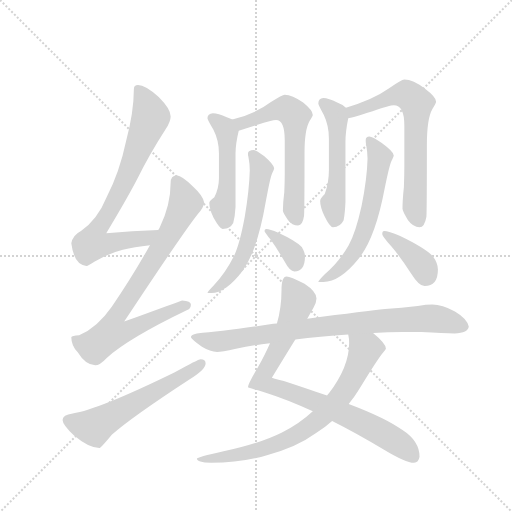
t = 0.00 s
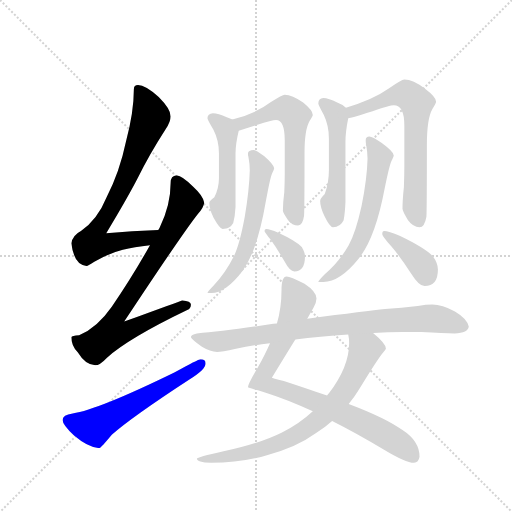
t = 2.15 s
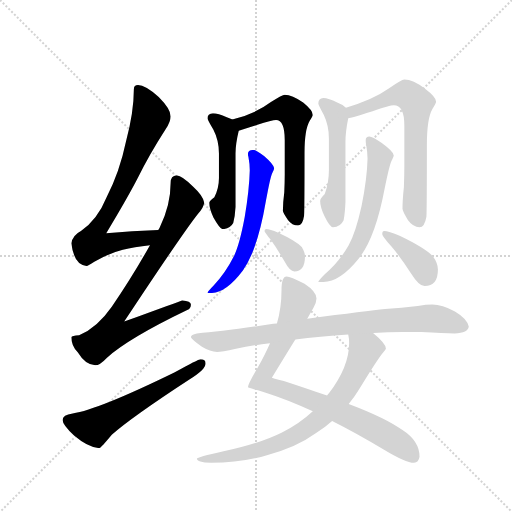
t = 4.30 s
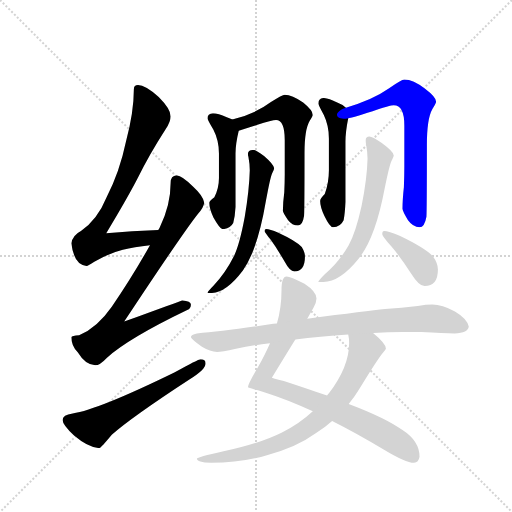
t = 6.45 s
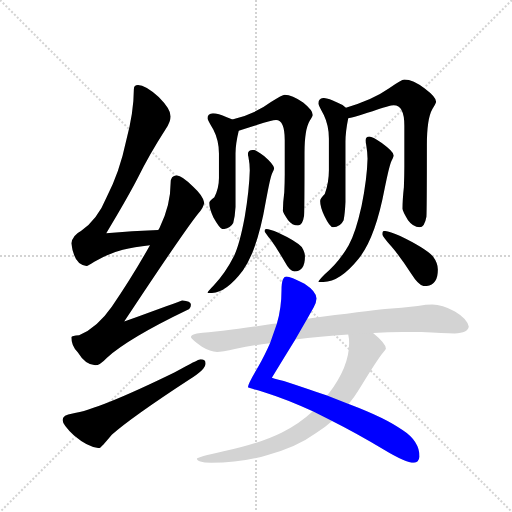
t = 8.59 s
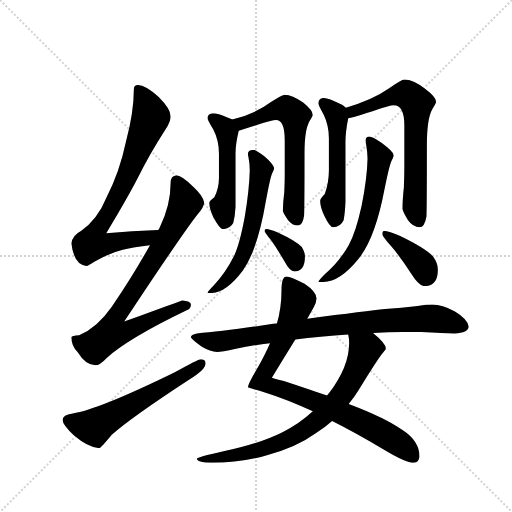
t = 10.74 s

The animated SVG that drew these frames (rendered in a browser with its animation timeline set to each time). Animation: 14 CSS @keyframes rules; one cycle of 10.74 s.

<svg version="1.1" viewBox="0 0 1024 1024" xmlns="http://www.w3.org/2000/svg">
  <g stroke="lightgray" stroke-dasharray="1,1" stroke-width="1" transform="scale(4, 4)">
    <line x1="0" y1="0" x2="256" y2="256"></line>
    <line x1="256" y1="0" x2="0" y2="256"></line>
    <line x1="128" y1="0" x2="128" y2="256"></line>
    <line x1="0" y1="128" x2="256" y2="128"></line>
  </g>
  <g transform="scale(0.92, -0.92) translate(60, -900)">
    <style type="text/css">
      
        @keyframes keyframes0 {
          from {
            stroke: blue;
            stroke-dashoffset: 766;
            stroke-width: 128;
          }
          71% {
            animation-timing-function: step-end;
            stroke: blue;
            stroke-dashoffset: 0;
            stroke-width: 128;
          }
          to {
            stroke: black;
            stroke-width: 1024;
          }
        }
        #make-me-a-hanzi-animation-0 {
          animation: keyframes0 0.8733723958333334s both;
          animation-delay: 0s;
          animation-timing-function: linear;
        }
      
        @keyframes keyframes1 {
          from {
            stroke: blue;
            stroke-dashoffset: 806;
            stroke-width: 128;
          }
          72% {
            animation-timing-function: step-end;
            stroke: blue;
            stroke-dashoffset: 0;
            stroke-width: 128;
          }
          to {
            stroke: black;
            stroke-width: 1024;
          }
        }
        #make-me-a-hanzi-animation-1 {
          animation: keyframes1 0.9059244791666666s both;
          animation-delay: 0.8733723958333334s;
          animation-timing-function: linear;
        }
      
        @keyframes keyframes2 {
          from {
            stroke: blue;
            stroke-dashoffset: 585;
            stroke-width: 128;
          }
          66% {
            animation-timing-function: step-end;
            stroke: blue;
            stroke-dashoffset: 0;
            stroke-width: 128;
          }
          to {
            stroke: black;
            stroke-width: 1024;
          }
        }
        #make-me-a-hanzi-animation-2 {
          animation: keyframes2 0.72607421875s both;
          animation-delay: 1.779296875s;
          animation-timing-function: linear;
        }
      
        @keyframes keyframes3 {
          from {
            stroke: blue;
            stroke-dashoffset: 498;
            stroke-width: 128;
          }
          62% {
            animation-timing-function: step-end;
            stroke: blue;
            stroke-dashoffset: 0;
            stroke-width: 128;
          }
          to {
            stroke: black;
            stroke-width: 1024;
          }
        }
        #make-me-a-hanzi-animation-3 {
          animation: keyframes3 0.6552734375s both;
          animation-delay: 2.50537109375s;
          animation-timing-function: linear;
        }
      
        @keyframes keyframes4 {
          from {
            stroke: blue;
            stroke-dashoffset: 618;
            stroke-width: 128;
          }
          67% {
            animation-timing-function: step-end;
            stroke: blue;
            stroke-dashoffset: 0;
            stroke-width: 128;
          }
          to {
            stroke: black;
            stroke-width: 1024;
          }
        }
        #make-me-a-hanzi-animation-4 {
          animation: keyframes4 0.7529296875s both;
          animation-delay: 3.16064453125s;
          animation-timing-function: linear;
        }
      
        @keyframes keyframes5 {
          from {
            stroke: blue;
            stroke-dashoffset: 596;
            stroke-width: 128;
          }
          66% {
            animation-timing-function: step-end;
            stroke: blue;
            stroke-dashoffset: 0;
            stroke-width: 128;
          }
          to {
            stroke: black;
            stroke-width: 1024;
          }
        }
        #make-me-a-hanzi-animation-5 {
          animation: keyframes5 0.7350260416666666s both;
          animation-delay: 3.91357421875s;
          animation-timing-function: linear;
        }
      
        @keyframes keyframes6 {
          from {
            stroke: blue;
            stroke-dashoffset: 352;
            stroke-width: 128;
          }
          53% {
            animation-timing-function: step-end;
            stroke: blue;
            stroke-dashoffset: 0;
            stroke-width: 128;
          }
          to {
            stroke: black;
            stroke-width: 1024;
          }
        }
        #make-me-a-hanzi-animation-6 {
          animation: keyframes6 0.5364583333333334s both;
          animation-delay: 4.648600260416667s;
          animation-timing-function: linear;
        }
      
        @keyframes keyframes7 {
          from {
            stroke: blue;
            stroke-dashoffset: 526;
            stroke-width: 128;
          }
          63% {
            animation-timing-function: step-end;
            stroke: blue;
            stroke-dashoffset: 0;
            stroke-width: 128;
          }
          to {
            stroke: black;
            stroke-width: 1024;
          }
        }
        #make-me-a-hanzi-animation-7 {
          animation: keyframes7 0.6780598958333334s both;
          animation-delay: 5.18505859375s;
          animation-timing-function: linear;
        }
      
        @keyframes keyframes8 {
          from {
            stroke: blue;
            stroke-dashoffset: 675;
            stroke-width: 128;
          }
          69% {
            animation-timing-function: step-end;
            stroke: blue;
            stroke-dashoffset: 0;
            stroke-width: 128;
          }
          to {
            stroke: black;
            stroke-width: 1024;
          }
        }
        #make-me-a-hanzi-animation-8 {
          animation: keyframes8 0.79931640625s both;
          animation-delay: 5.863118489583333s;
          animation-timing-function: linear;
        }
      
        @keyframes keyframes9 {
          from {
            stroke: blue;
            stroke-dashoffset: 609;
            stroke-width: 128;
          }
          66% {
            animation-timing-function: step-end;
            stroke: blue;
            stroke-dashoffset: 0;
            stroke-width: 128;
          }
          to {
            stroke: black;
            stroke-width: 1024;
          }
        }
        #make-me-a-hanzi-animation-9 {
          animation: keyframes9 0.74560546875s both;
          animation-delay: 6.662434895833333s;
          animation-timing-function: linear;
        }
      
        @keyframes keyframes10 {
          from {
            stroke: blue;
            stroke-dashoffset: 386;
            stroke-width: 128;
          }
          56% {
            animation-timing-function: step-end;
            stroke: blue;
            stroke-dashoffset: 0;
            stroke-width: 128;
          }
          to {
            stroke: black;
            stroke-width: 1024;
          }
        }
        #make-me-a-hanzi-animation-10 {
          animation: keyframes10 0.5641276041666666s both;
          animation-delay: 7.408040364583333s;
          animation-timing-function: linear;
        }
      
        @keyframes keyframes11 {
          from {
            stroke: blue;
            stroke-dashoffset: 869;
            stroke-width: 128;
          }
          74% {
            animation-timing-function: step-end;
            stroke: blue;
            stroke-dashoffset: 0;
            stroke-width: 128;
          }
          to {
            stroke: black;
            stroke-width: 1024;
          }
        }
        #make-me-a-hanzi-animation-11 {
          animation: keyframes11 0.9571940104166666s both;
          animation-delay: 7.97216796875s;
          animation-timing-function: linear;
        }
      
        @keyframes keyframes12 {
          from {
            stroke: blue;
            stroke-dashoffset: 765;
            stroke-width: 128;
          }
          71% {
            animation-timing-function: step-end;
            stroke: blue;
            stroke-dashoffset: 0;
            stroke-width: 128;
          }
          to {
            stroke: black;
            stroke-width: 1024;
          }
        }
        #make-me-a-hanzi-animation-12 {
          animation: keyframes12 0.87255859375s both;
          animation-delay: 8.929361979166666s;
          animation-timing-function: linear;
        }
      
        @keyframes keyframes13 {
          from {
            stroke: blue;
            stroke-dashoffset: 846;
            stroke-width: 128;
          }
          73% {
            animation-timing-function: step-end;
            stroke: blue;
            stroke-dashoffset: 0;
            stroke-width: 128;
          }
          to {
            stroke: black;
            stroke-width: 1024;
          }
        }
        #make-me-a-hanzi-animation-13 {
          animation: keyframes13 0.9384765625s both;
          animation-delay: 9.801920572916666s;
          animation-timing-function: linear;
        }
      
    </style>
    
      <path d="M 284 400 Q 227 398 171 393 Q 218 471 240 514 Q 264 563 300 619 Q 311 636 311 647 Q 311 663 285 689 Q 256 715 240 715 Q 231 715 231 706 Q 231 657 214 593 Q 200 526 172 472 Q 152 423 116 398 Q 98 389 95 371 Q 101 324 128 322 Q 132 322 145 331 Q 178 350 207 357 Q 231 363 266 367 C 296 371 314 401 284 400 Z" fill="lightgray"></path>
    
      <path d="M 324 519 Q 311 518 311 503 Q 311 453 287 405 Q 286 403 284 400 L 266 367 Q 231 304 183 233 Q 151 187 112 171 Q 96 170 95 167 Q 95 149 109 134 Q 126 106 147 106 Q 157 106 172 122 Q 220 165 347 226 Q 355 229 355 238 Q 355 246 336 247 Q 330 245 210 201 Q 339 396 371 436 Q 382 447 384 459 Q 382 474 360 494 Q 336 518 324 519 Z" fill="lightgray"></path>
    
      <path d="M 376 119 Q 371 119 319 90 Q 153 9 98 1 Q 76 -2 76 -13 Q 76 -23 101 -47 Q 133 -74 156 -74 Q 159 -74 183 -45 Q 226 -7 350 74 Q 387 97 387 110 Q 387 119 376 119 Z" fill="lightgray"></path>
    
      <path d="M 403 654 Q 391 653 391 643 Q 391 640 404 618 Q 416 595 416 566 L 416 513 Q 416 491 406 471 Q 395 463 395 459 Q 395 446 404 427 Q 418 402 424 402 Q 440 402 447 415 Q 451 430 452 450 L 452 567 Q 452 587 459 616 C 463 632 463 632 445 640 Q 441 642 433 645 Q 414 654 403 654 Z" fill="lightgray"></path>
    
      <path d="M 459 616 Q 471 619 498 628 Q 532 639 540 639 Q 559 639 559 595 L 559 520 Q 559 503 558 482 Q 555 459 555 442 Q 555 438 566 422 Q 575 410 588 410 Q 598 410 601 431 Q 602 445 602 568 Q 602 618 613 637 Q 620 648 620 650 Q 620 660 599 677 Q 575 694 559 694 Q 554 694 529 678 Q 496 653 445 640 C 416 632 430 608 459 616 Z" fill="lightgray"></path>
    
      <path d="M 492 574 Q 479 574 479 566 Q 479 562 480 559 Q 483 543 483 530 Q 482 488 472 428 Q 461 369 449 344 Q 430 306 404 279 Q 391 266 391 263 L 399 263 Q 431 263 468 312 Q 500 357 518 463 Q 527 512 531 522 Q 536 531 536 534 Q 536 542 514 561 Q 496 574 492 574 Z" fill="lightgray"></path>
    
      <path d="M 519 402 Q 515 402 515 398 Q 515 396 529 378 Q 542 360 559 331 Q 570 310 580 310 Q 603 310 603 343 Q 603 351 596 363 Q 584 376 545 394 Q 526 402 519 402 Z" fill="lightgray"></path>
    
      <path d="M 643 687 Q 632 686 632 675 Q 632 672 644 650 Q 655 627 655 599 L 655 530 Q 655 503 646 478 Q 636 468 636 463 Q 636 450 645 431 Q 657 406 664 406 Q 680 406 687 421 Q 690 437 691 461 L 691 592 Q 691 613 697 643 C 700 660 700 660 692 666 Q 686 672 673 677 Q 654 687 643 687 Z" fill="lightgray"></path>
    
      <path d="M 697 643 Q 703 643 750 658 Q 788 671 796 671 Q 819 671 819 627 L 819 538 Q 819 518 818 493 Q 815 466 815 446 Q 815 441 827 421 Q 838 406 852 406 Q 863 406 867 429 Q 868 446 868 585 Q 868 642 880 663 Q 888 676 888 679 Q 888 689 864 707 Q 838 727 819 727 Q 813 727 786 708 Q 749 682 692 666 C 663 657 668 637 697 643 Z" fill="lightgray"></path>
    
      <path d="M 743 603 Q 735 603 735 595 Q 735 589 736 586 Q 739 568 739 555 Q 738 512 726 452 Q 713 393 698 367 Q 677 330 646 304 Q 632 290 632 287 L 643 287 Q 679 287 720 338 Q 756 383 776 489 Q 786 539 791 550 Q 796 560 796 562 Q 796 570 770 589 Q 749 603 743 603 Z" fill="lightgray"></path>
    
      <path d="M 775 398 Q 771 398 771 391 Q 771 387 791 364 Q 810 342 834 305 Q 851 278 863 278 Q 892 278 892 314 Q 892 328 881 343 Q 864 361 810 387 Q 784 398 775 398 Z" fill="lightgray"></path>
    
      <path d="M 608 207 Q 618 225 622 232 Q 628 243 628 251 Q 628 266 602 283 Q 571 299 563 299 Q 552 299 552 270 Q 552 230 542 197 L 527 154 Q 517 131 501 102 Q 479 65 479 58 Q 479 57 516 47 Q 564 32 620 6 L 662 -15 Q 714 -41 774 -77 Q 822 -106 840 -106 Q 850 -106 852 -93 Q 852 -59 815 -35 Q 780 -9 698 22 L 651 40 Q 609 55 557 72 Q 531 78 531 79 Q 561 128 582 162 L 608 207 Z" fill="lightgray"></path>
    
      <path d="M 620 6 Q 590 -22 553 -40 Q 505 -64 426 -81 Q 368 -94 368 -97 Q 368 -106 399 -106 Q 465 -106 522 -89 Q 584 -73 628 -41 Q 645 -30 662 -15 L 698 22 Q 710 36 719 51 Q 753 107 769 129 Q 779 141 779 142 Q 779 153 751 176 C 728 196 693 203 697 173 Q 699 165 699 154 Q 699 103 655 45 Q 654 44 651 40 L 620 6 Z" fill="lightgray"></path>
    
      <path d="M 815 178 L 856 178 Q 905 175 928 175 Q 958 176 959 190 Q 956 207 929 223 Q 901 238 880 238 Q 867 238 848 235 Q 813 231 777 228 Q 740 224 608 207 L 542 197 Q 539 197 534 196 Q 427 180 368 175 Q 355 172 355 167 Q 356 163 379 146 Q 397 135 412 135 Q 421 135 453 142 Q 487 149 527 154 L 582 162 Q 608 166 637 168 Q 668 171 697 173 L 751 176 Q 784 178 815 178 Z" fill="lightgray"></path>
    
    
      <clipPath id="make-me-a-hanzi-clip-0">
        <path d="M 284 400 Q 227 398 171 393 Q 218 471 240 514 Q 264 563 300 619 Q 311 636 311 647 Q 311 663 285 689 Q 256 715 240 715 Q 231 715 231 706 Q 231 657 214 593 Q 200 526 172 472 Q 152 423 116 398 Q 98 389 95 371 Q 101 324 128 322 Q 132 322 145 331 Q 178 350 207 357 Q 231 363 266 367 C 296 371 314 401 284 400 Z"></path>
      </clipPath>
      <path clip-path="url(#make-me-a-hanzi-clip-0)" d="M 242 704 L 268 646 L 202 485 L 148 396 L 141 371 L 168 369 L 255 381 L 277 397" fill="none" id="make-me-a-hanzi-animation-0" stroke-dasharray="638 1276" stroke-linecap="round"></path>
    
      <clipPath id="make-me-a-hanzi-clip-1">
        <path d="M 324 519 Q 311 518 311 503 Q 311 453 287 405 Q 286 403 284 400 L 266 367 Q 231 304 183 233 Q 151 187 112 171 Q 96 170 95 167 Q 95 149 109 134 Q 126 106 147 106 Q 157 106 172 122 Q 220 165 347 226 Q 355 229 355 238 Q 355 246 336 247 Q 330 245 210 201 Q 339 396 371 436 Q 382 447 384 459 Q 382 474 360 494 Q 336 518 324 519 Z"></path>
      </clipPath>
      <path clip-path="url(#make-me-a-hanzi-clip-1)" d="M 324 505 L 336 483 L 341 455 L 273 333 L 193 214 L 183 176 L 216 179 L 345 236" fill="none" id="make-me-a-hanzi-animation-1" stroke-dasharray="678 1356" stroke-linecap="round"></path>
    
      <clipPath id="make-me-a-hanzi-clip-2">
        <path d="M 376 119 Q 371 119 319 90 Q 153 9 98 1 Q 76 -2 76 -13 Q 76 -23 101 -47 Q 133 -74 156 -74 Q 159 -74 183 -45 Q 226 -7 350 74 Q 387 97 387 110 Q 387 119 376 119 Z"></path>
      </clipPath>
      <path clip-path="url(#make-me-a-hanzi-clip-2)" d="M 87 -14 L 147 -28 L 377 109" fill="none" id="make-me-a-hanzi-animation-2" stroke-dasharray="457 914" stroke-linecap="round"></path>
    
      <clipPath id="make-me-a-hanzi-clip-3">
        <path d="M 403 654 Q 391 653 391 643 Q 391 640 404 618 Q 416 595 416 566 L 416 513 Q 416 491 406 471 Q 395 463 395 459 Q 395 446 404 427 Q 418 402 424 402 Q 440 402 447 415 Q 451 430 452 450 L 452 567 Q 452 587 459 616 C 463 632 463 632 445 640 Q 441 642 433 645 Q 414 654 403 654 Z"></path>
      </clipPath>
      <path clip-path="url(#make-me-a-hanzi-clip-3)" d="M 402 643 L 433 612 L 435 516 L 424 450 L 428 415" fill="none" id="make-me-a-hanzi-animation-3" stroke-dasharray="370 740" stroke-linecap="round"></path>
    
      <clipPath id="make-me-a-hanzi-clip-4">
        <path d="M 459 616 Q 471 619 498 628 Q 532 639 540 639 Q 559 639 559 595 L 559 520 Q 559 503 558 482 Q 555 459 555 442 Q 555 438 566 422 Q 575 410 588 410 Q 598 410 601 431 Q 602 445 602 568 Q 602 618 613 637 Q 620 648 620 650 Q 620 660 599 677 Q 575 694 559 694 Q 554 694 529 678 Q 496 653 445 640 C 416 632 430 608 459 616 Z"></path>
      </clipPath>
      <path clip-path="url(#make-me-a-hanzi-clip-4)" d="M 455 638 L 465 632 L 486 637 L 549 662 L 565 661 L 581 646 L 578 447 L 585 424" fill="none" id="make-me-a-hanzi-animation-4" stroke-dasharray="490 980" stroke-linecap="round"></path>
    
      <clipPath id="make-me-a-hanzi-clip-5">
        <path d="M 492 574 Q 479 574 479 566 Q 479 562 480 559 Q 483 543 483 530 Q 482 488 472 428 Q 461 369 449 344 Q 430 306 404 279 Q 391 266 391 263 L 399 263 Q 431 263 468 312 Q 500 357 518 463 Q 527 512 531 522 Q 536 531 536 534 Q 536 542 514 561 Q 496 574 492 574 Z"></path>
      </clipPath>
      <path clip-path="url(#make-me-a-hanzi-clip-5)" d="M 489 564 L 508 532 L 498 456 L 478 371 L 469 345 L 440 301 L 395 264" fill="none" id="make-me-a-hanzi-animation-5" stroke-dasharray="468 936" stroke-linecap="round"></path>
    
      <clipPath id="make-me-a-hanzi-clip-6">
        <path d="M 519 402 Q 515 402 515 398 Q 515 396 529 378 Q 542 360 559 331 Q 570 310 580 310 Q 603 310 603 343 Q 603 351 596 363 Q 584 376 545 394 Q 526 402 519 402 Z"></path>
      </clipPath>
      <path clip-path="url(#make-me-a-hanzi-clip-6)" d="M 520 397 L 571 356 L 582 327" fill="none" id="make-me-a-hanzi-animation-6" stroke-dasharray="224 448" stroke-linecap="round"></path>
    
      <clipPath id="make-me-a-hanzi-clip-7">
        <path d="M 643 687 Q 632 686 632 675 Q 632 672 644 650 Q 655 627 655 599 L 655 530 Q 655 503 646 478 Q 636 468 636 463 Q 636 450 645 431 Q 657 406 664 406 Q 680 406 687 421 Q 690 437 691 461 L 691 592 Q 691 613 697 643 C 700 660 700 660 692 666 Q 686 672 673 677 Q 654 687 643 687 Z"></path>
      </clipPath>
      <path clip-path="url(#make-me-a-hanzi-clip-7)" d="M 643 676 L 673 644 L 674 527 L 664 455 L 668 419" fill="none" id="make-me-a-hanzi-animation-7" stroke-dasharray="398 796" stroke-linecap="round"></path>
    
      <clipPath id="make-me-a-hanzi-clip-8">
        <path d="M 697 643 Q 703 643 750 658 Q 788 671 796 671 Q 819 671 819 627 L 819 538 Q 819 518 818 493 Q 815 466 815 446 Q 815 441 827 421 Q 838 406 852 406 Q 863 406 867 429 Q 868 446 868 585 Q 868 642 880 663 Q 888 676 888 679 Q 888 689 864 707 Q 838 727 819 727 Q 813 727 786 708 Q 749 682 692 666 C 663 657 668 637 697 643 Z"></path>
      </clipPath>
      <path clip-path="url(#make-me-a-hanzi-clip-8)" d="M 699 649 L 707 658 L 808 694 L 824 694 L 846 672 L 841 450 L 849 421" fill="none" id="make-me-a-hanzi-animation-8" stroke-dasharray="547 1094" stroke-linecap="round"></path>
    
      <clipPath id="make-me-a-hanzi-clip-9">
        <path d="M 743 603 Q 735 603 735 595 Q 735 589 736 586 Q 739 568 739 555 Q 738 512 726 452 Q 713 393 698 367 Q 677 330 646 304 Q 632 290 632 287 L 643 287 Q 679 287 720 338 Q 756 383 776 489 Q 786 539 791 550 Q 796 560 796 562 Q 796 570 770 589 Q 749 603 743 603 Z"></path>
      </clipPath>
      <path clip-path="url(#make-me-a-hanzi-clip-9)" d="M 745 593 L 766 559 L 751 466 L 730 392 L 690 326 L 638 288" fill="none" id="make-me-a-hanzi-animation-9" stroke-dasharray="481 962" stroke-linecap="round"></path>
    
      <clipPath id="make-me-a-hanzi-clip-10">
        <path d="M 775 398 Q 771 398 771 391 Q 771 387 791 364 Q 810 342 834 305 Q 851 278 863 278 Q 892 278 892 314 Q 892 328 881 343 Q 864 361 810 387 Q 784 398 775 398 Z"></path>
      </clipPath>
      <path clip-path="url(#make-me-a-hanzi-clip-10)" d="M 778 392 L 845 337 L 860 321 L 866 300" fill="none" id="make-me-a-hanzi-animation-10" stroke-dasharray="258 516" stroke-linecap="round"></path>
    
      <clipPath id="make-me-a-hanzi-clip-11">
        <path d="M 608 207 Q 618 225 622 232 Q 628 243 628 251 Q 628 266 602 283 Q 571 299 563 299 Q 552 299 552 270 Q 552 230 542 197 L 527 154 Q 517 131 501 102 Q 479 65 479 58 Q 479 57 516 47 Q 564 32 620 6 L 662 -15 Q 714 -41 774 -77 Q 822 -106 840 -106 Q 850 -106 852 -93 Q 852 -59 815 -35 Q 780 -9 698 22 L 651 40 Q 609 55 557 72 Q 531 78 531 79 Q 561 128 582 162 L 608 207 Z"></path>
      </clipPath>
      <path clip-path="url(#make-me-a-hanzi-clip-11)" d="M 565 289 L 588 248 L 569 192 L 512 85 L 511 69 L 698 -4 L 805 -62 L 840 -94" fill="none" id="make-me-a-hanzi-animation-11" stroke-dasharray="741 1482" stroke-linecap="round"></path>
    
      <clipPath id="make-me-a-hanzi-clip-12">
        <path d="M 620 6 Q 590 -22 553 -40 Q 505 -64 426 -81 Q 368 -94 368 -97 Q 368 -106 399 -106 Q 465 -106 522 -89 Q 584 -73 628 -41 Q 645 -30 662 -15 L 698 22 Q 710 36 719 51 Q 753 107 769 129 Q 779 141 779 142 Q 779 153 751 176 C 728 196 693 203 697 173 Q 699 165 699 154 Q 699 103 655 45 Q 654 44 651 40 L 620 6 Z"></path>
      </clipPath>
      <path clip-path="url(#make-me-a-hanzi-clip-12)" d="M 704 170 L 734 140 L 721 106 L 677 34 L 611 -29 L 566 -55 L 511 -76 L 468 -87 L 415 -91 L 407 -97 L 371 -98" fill="none" id="make-me-a-hanzi-animation-12" stroke-dasharray="637 1274" stroke-linecap="round"></path>
    
      <clipPath id="make-me-a-hanzi-clip-13">
        <path d="M 815 178 L 856 178 Q 905 175 928 175 Q 958 176 959 190 Q 956 207 929 223 Q 901 238 880 238 Q 867 238 848 235 Q 813 231 777 228 Q 740 224 608 207 L 542 197 Q 539 197 534 196 Q 427 180 368 175 Q 355 172 355 167 Q 356 163 379 146 Q 397 135 412 135 Q 421 135 453 142 Q 487 149 527 154 L 582 162 Q 608 166 637 168 Q 668 171 697 173 L 751 176 Q 784 178 815 178 Z"></path>
      </clipPath>
      <path clip-path="url(#make-me-a-hanzi-clip-13)" d="M 363 168 L 403 157 L 424 158 L 622 189 L 844 207 L 890 207 L 946 191" fill="none" id="make-me-a-hanzi-animation-13" stroke-dasharray="718 1436" stroke-linecap="round"></path>
    
  </g>
</svg>
